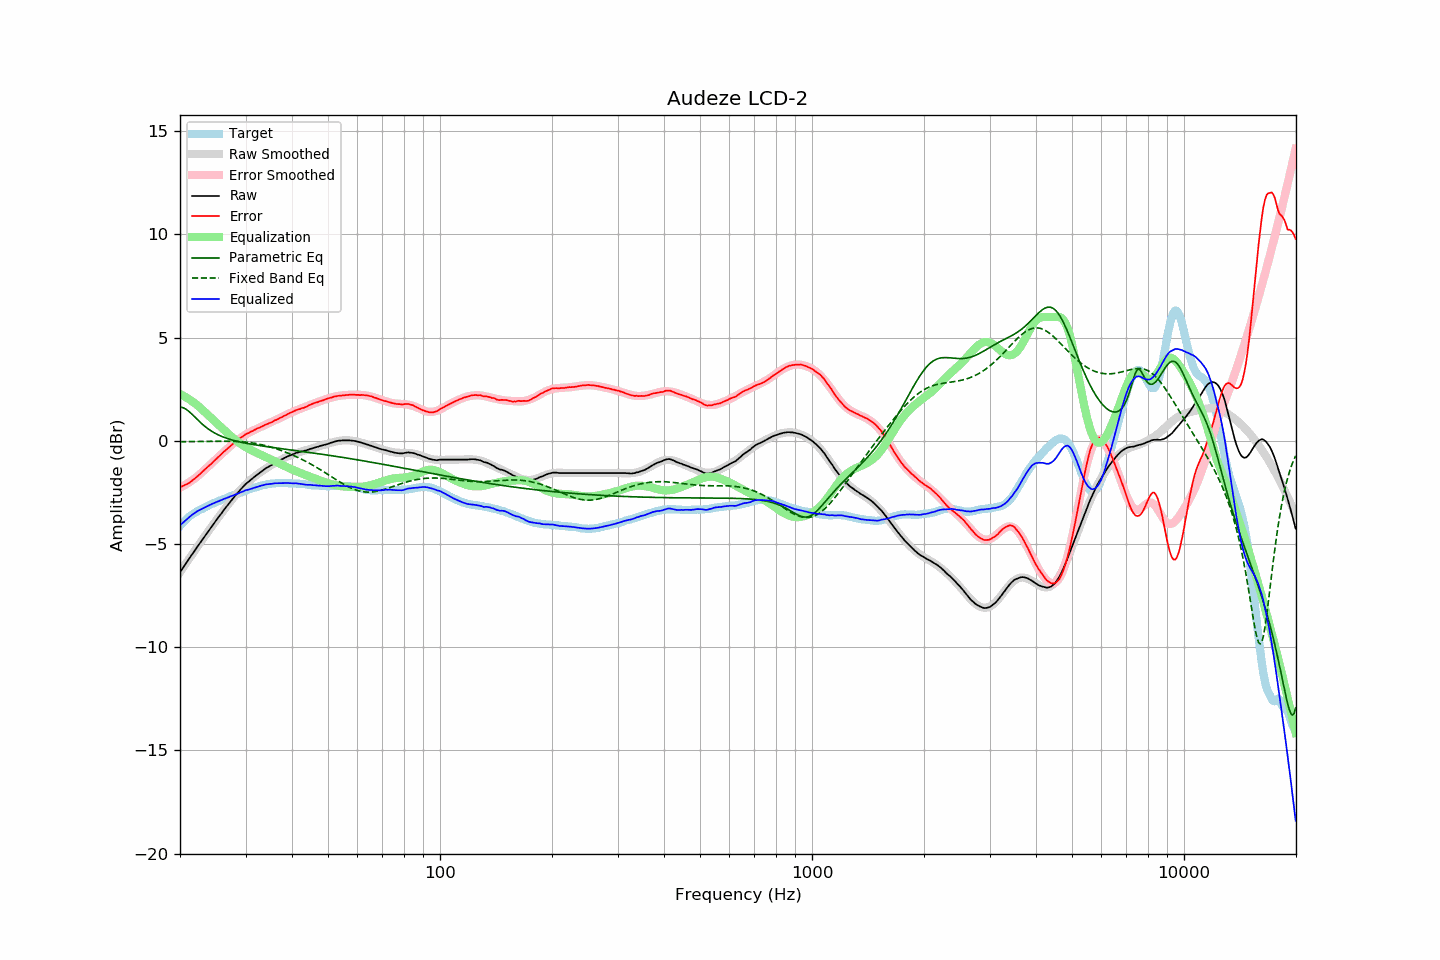

Source data for this figure (header and first rows):
frequency, raw, error, smoothed, error_smoothed, equalization, parametric_eq, fixed_band_eq, equalized_raw, equalized_smoothed, target
20.00, -6.37, -2.24, -6.37, -2.27, 2.27, 1.63, -0.04, -4.10, -4.10, -4.13
20.20, -6.25, -2.21, -6.25, -2.23, 2.23, 1.62, -0.04, -4.02, -4.02, -4.04
20.40, -6.14, -2.18, -6.14, -2.19, 2.19, 1.60, -0.04, -3.95, -3.95, -3.96
20.61, -6.02, -2.13, -6.02, -2.14, 2.14, 1.56, -0.04, -3.88, -3.88, -3.89
20.81, -5.91, -2.11, -5.91, -2.10, 2.10, 1.52, -0.04, -3.81, -3.81, -3.80
21.02, -5.79, -2.07, -5.79, -2.05, 2.05, 1.46, -0.04, -3.74, -3.74, -3.72
21.23, -5.68, -2.02, -5.68, -2.00, 2.00, 1.40, -0.04, -3.68, -3.68, -3.66
21.44, -5.56, -1.96, -5.56, -1.94, 1.94, 1.32, -0.04, -3.62, -3.62, -3.60
21.66, -5.45, -1.90, -5.45, -1.89, 1.89, 1.25, -0.04, -3.56, -3.56, -3.55
21.87, -5.34, -1.84, -5.34, -1.83, 1.83, 1.17, -0.04, -3.51, -3.51, -3.50
22.09, -5.22, -1.77, -5.22, -1.77, 1.77, 1.10, -0.03, -3.45, -3.45, -3.45
22.31, -5.11, -1.71, -5.11, -1.71, 1.71, 1.02, -0.03, -3.40, -3.40, -3.40
22.54, -5.00, -1.64, -5.00, -1.64, 1.64, 0.94, -0.03, -3.36, -3.36, -3.36
22.76, -4.89, -1.57, -4.89, -1.57, 1.57, 0.87, -0.03, -3.32, -3.32, -3.32
22.99, -4.78, -1.49, -4.78, -1.50, 1.50, 0.80, -0.03, -3.28, -3.28, -3.29
23.22, -4.67, -1.42, -4.67, -1.43, 1.43, 0.73, -0.03, -3.24, -3.24, -3.25
23.45, -4.56, -1.35, -4.56, -1.36, 1.36, 0.67, -0.03, -3.20, -3.20, -3.21
23.69, -4.45, -1.28, -4.45, -1.28, 1.28, 0.61, -0.03, -3.17, -3.16, -3.17
23.92, -4.34, -1.21, -4.34, -1.21, 1.21, 0.55, -0.03, -3.13, -3.13, -3.13
24.16, -4.23, -1.15, -4.23, -1.14, 1.14, 0.50, -0.02, -3.09, -3.09, -3.08
24.40, -4.12, -1.07, -4.12, -1.06, 1.06, 0.45, -0.02, -3.06, -3.06, -3.05
24.65, -4.01, -0.99, -4.02, -0.99, 0.99, 0.40, -0.02, -3.02, -3.02, -3.02
24.89, -3.91, -0.92, -3.91, -0.92, 0.92, 0.36, -0.02, -2.99, -2.99, -2.99
25.14, -3.80, -0.85, -3.80, -0.84, 0.84, 0.32, -0.02, -2.95, -2.96, -2.95
25.39, -3.70, -0.78, -3.70, -0.77, 0.77, 0.28, -0.02, -2.93, -2.92, -2.92
25.65, -3.59, -0.71, -3.59, -0.70, 0.70, 0.25, -0.02, -2.89, -2.89, -2.89
25.91, -3.49, -0.63, -3.49, -0.63, 0.63, 0.21, -0.02, -2.86, -2.86, -2.87
26.16, -3.38, -0.54, -3.38, -0.56, 0.56, 0.18, -0.02, -2.82, -2.83, -2.84
26.43, -3.28, -0.49, -3.28, -0.48, 0.48, 0.15, -0.02, -2.80, -2.80, -2.80
26.69, -3.18, -0.41, -3.18, -0.41, 0.41, 0.12, -0.02, -2.77, -2.77, -2.77
26.96, -3.08, -0.34, -3.08, -0.34, 0.34, 0.10, -0.02, -2.74, -2.74, -2.74
27.23, -2.98, -0.28, -2.98, -0.27, 0.27, 0.07, -0.02, -2.71, -2.71, -2.70
27.50, -2.88, -0.21, -2.88, -0.21, 0.21, 0.05, -0.02, -2.67, -2.68, -2.67
27.77, -2.79, -0.14, -2.78, -0.14, 0.14, 0.03, -0.03, -2.65, -2.64, -2.65
28.05, -2.69, -0.08, -2.69, -0.08, 0.08, 0.01, -0.03, -2.61, -2.61, -2.61
28.33, -2.60, -0.01, -2.60, -0.01, 0.01, -0.01, -0.03, -2.59, -2.58, -2.59
28.62, -2.51, 0.05, -2.51, 0.05, -0.05, -0.03, -0.03, -2.56, -2.55, -2.56
28.90, -2.42, 0.10, -2.42, 0.10, -0.10, -0.05, -0.04, -2.52, -2.52, -2.52
29.19, -2.33, 0.17, -2.34, 0.16, -0.16, -0.07, -0.04, -2.49, -2.49, -2.50
29.48, -2.25, 0.21, -2.25, 0.21, -0.21, -0.08, -0.05, -2.46, -2.47, -2.45
29.78, -2.16, 0.27, -2.18, 0.26, -0.26, -0.10, -0.06, -2.42, -2.44, -2.44
30.08, -2.08, 0.33, -2.10, 0.31, -0.31, -0.12, -0.06, -2.39, -2.41, -2.41
30.38, -2.02, 0.36, -2.03, 0.35, -0.35, -0.13, -0.07, -2.38, -2.38, -2.38
30.68, -1.96, 0.39, -1.96, 0.40, -0.40, -0.14, -0.08, -2.36, -2.35, -2.35
30.99, -1.89, 0.44, -1.89, 0.44, -0.44, -0.16, -0.09, -2.33, -2.33, -2.33
31.30, -1.83, 0.47, -1.82, 0.48, -0.48, -0.17, -0.10, -2.31, -2.30, -2.30
31.61, -1.76, 0.51, -1.76, 0.52, -0.52, -0.19, -0.12, -2.28, -2.27, -2.27
31.93, -1.70, 0.55, -1.69, 0.56, -0.56, -0.20, -0.13, -2.26, -2.25, -2.25
32.24, -1.64, 0.60, -1.64, 0.59, -0.59, -0.21, -0.14, -2.23, -2.23, -2.24
32.57, -1.58, 0.63, -1.58, 0.63, -0.63, -0.22, -0.16, -2.21, -2.20, -2.21
32.89, -1.52, 0.66, -1.52, 0.66, -0.66, -0.24, -0.17, -2.18, -2.18, -2.18
33.22, -1.46, 0.70, -1.47, 0.70, -0.70, -0.25, -0.19, -2.16, -2.16, -2.16
33.55, -1.41, 0.73, -1.41, 0.73, -0.73, -0.26, -0.21, -2.14, -2.15, -2.14
33.89, -1.35, 0.78, -1.36, 0.77, -0.77, -0.27, -0.23, -2.12, -2.13, -2.13
34.23, -1.30, 0.80, -1.31, 0.81, -0.81, -0.28, -0.25, -2.11, -2.11, -2.11
34.57, -1.26, 0.84, -1.26, 0.84, -0.84, -0.29, -0.27, -2.10, -2.10, -2.10
34.92, -1.21, 0.88, -1.21, 0.88, -0.88, -0.30, -0.29, -2.09, -2.09, -2.09
35.27, -1.17, 0.90, -1.16, 0.91, -0.91, -0.31, -0.31, -2.08, -2.08, -2.07
35.62, -1.12, 0.95, -1.12, 0.95, -0.95, -0.33, -0.34, -2.07, -2.07, -2.07
35.97, -1.07, 0.99, -1.07, 0.99, -0.99, -0.34, -0.36, -2.06, -2.06, -2.06
... 635 more rows
